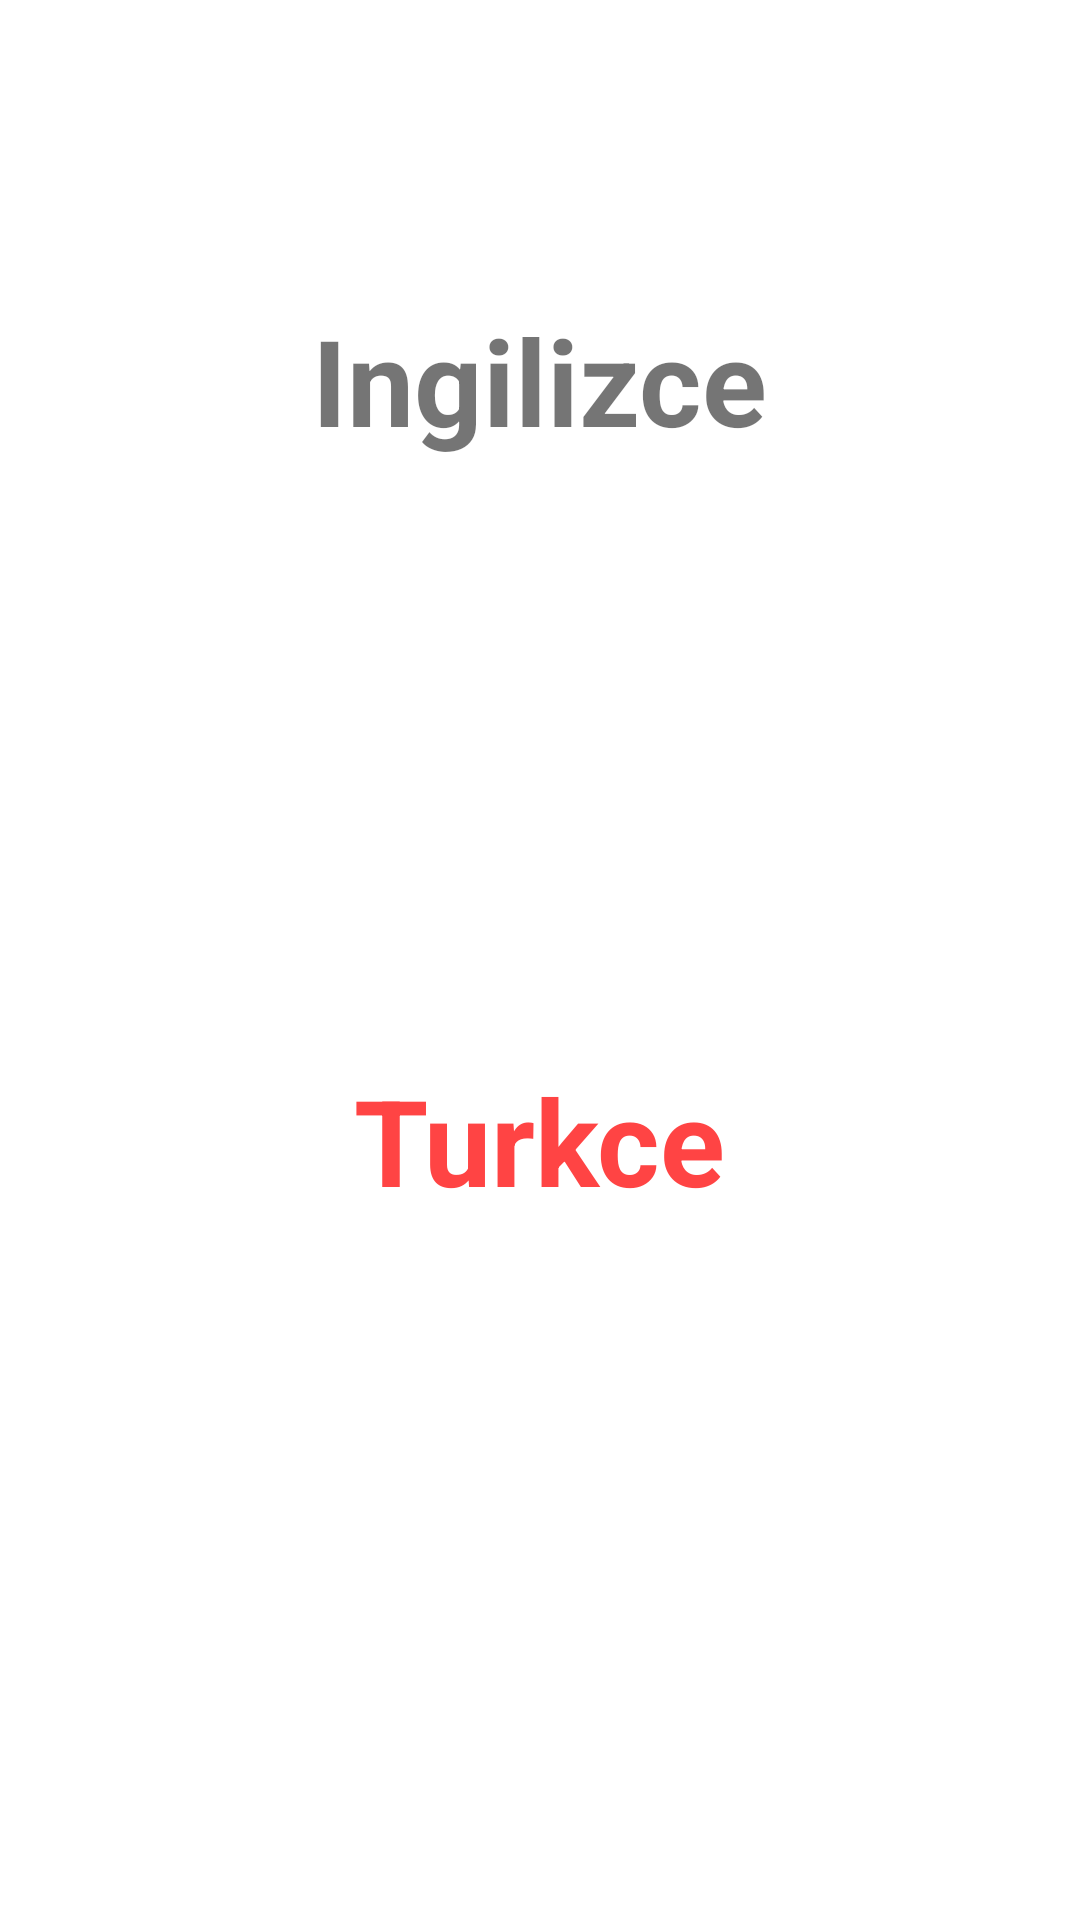

Reconstruct the res/layout file that produces this screen, plus the resources it refers to.
<!-- AndroidManifest.xml: application theme Theme.SozlukVeriTabani -->
<!-- res/layout/activity_detay.xml -->
<?xml version="1.0" encoding="utf-8"?>
<androidx.constraintlayout.widget.ConstraintLayout xmlns:android="http://schemas.android.com/apk/res/android"
    xmlns:app="http://schemas.android.com/apk/res-auto"
    xmlns:tools="http://schemas.android.com/tools"
    android:layout_width="match_parent"
    android:layout_height="match_parent"
    tools:context=".DetayActivity">

    <TextView
        android:id="@+id/ingilizceText2"
        android:layout_width="wrap_content"
        android:layout_height="wrap_content"
        android:text="Ingilizce"
        android:textSize="40dp"
        android:textStyle="bold"
        app:layout_constraintTop_toTopOf="parent"
        app:layout_constraintEnd_toEndOf="parent"
        app:layout_constraintStart_toStartOf="parent"
        android:layout_marginTop="100dp"/>

    <TextView
        android:id="@+id/turkceText2"
        android:layout_width="wrap_content"
        android:layout_height="wrap_content"
        android:text="Turkce"
        app:layout_constraintStart_toStartOf="@id/ingilizceText2"
        app:layout_constraintEnd_toEndOf="@id/ingilizceText2"
        app:layout_constraintTop_toBottomOf="@id/ingilizceText2"
        android:layout_marginTop="200dp"
        android:textSize="40dp"
        android:textStyle="bold"
        android:textColor="@android:color/holo_red_light"/>
</androidx.constraintlayout.widget.ConstraintLayout>
<!-- resources referenced by this layout -->
<resources>
  <style name="Theme.SozlukVeriTabani" parent="Theme.MaterialComponents.DayNight.DarkActionBar">
          
          <item name="colorPrimary">@color/purple_500</item>
          <item name="colorPrimaryVariant">@color/purple_700</item>
          <item name="colorOnPrimary">@color/white</item>
          
          <item name="colorSecondary">@color/teal_200</item>
          <item name="colorSecondaryVariant">@color/teal_700</item>
          <item name="colorOnSecondary">@color/black</item>
          
          <item name="android:statusBarColor" tools:targetApi="l">?attr/colorPrimaryVariant</item>
          
          <item name="windowActionBar">false</item>
          <item name="windowNoTitle">true</item>
      </style>
  <!-- not gathered from this repository: default colours our renderer supplied (Android Studio template values) -->
  <color name="purple_500">#FF6200EE</color>
  <color name="purple_700">#FF3700B3</color>
  <color name="teal_200">#FF03DAC5</color>
  <color name="teal_700">#FF018786</color>
  <color name="black">#FF000000</color>
  <color name="white">#FFFFFFFF</color>
</resources>
